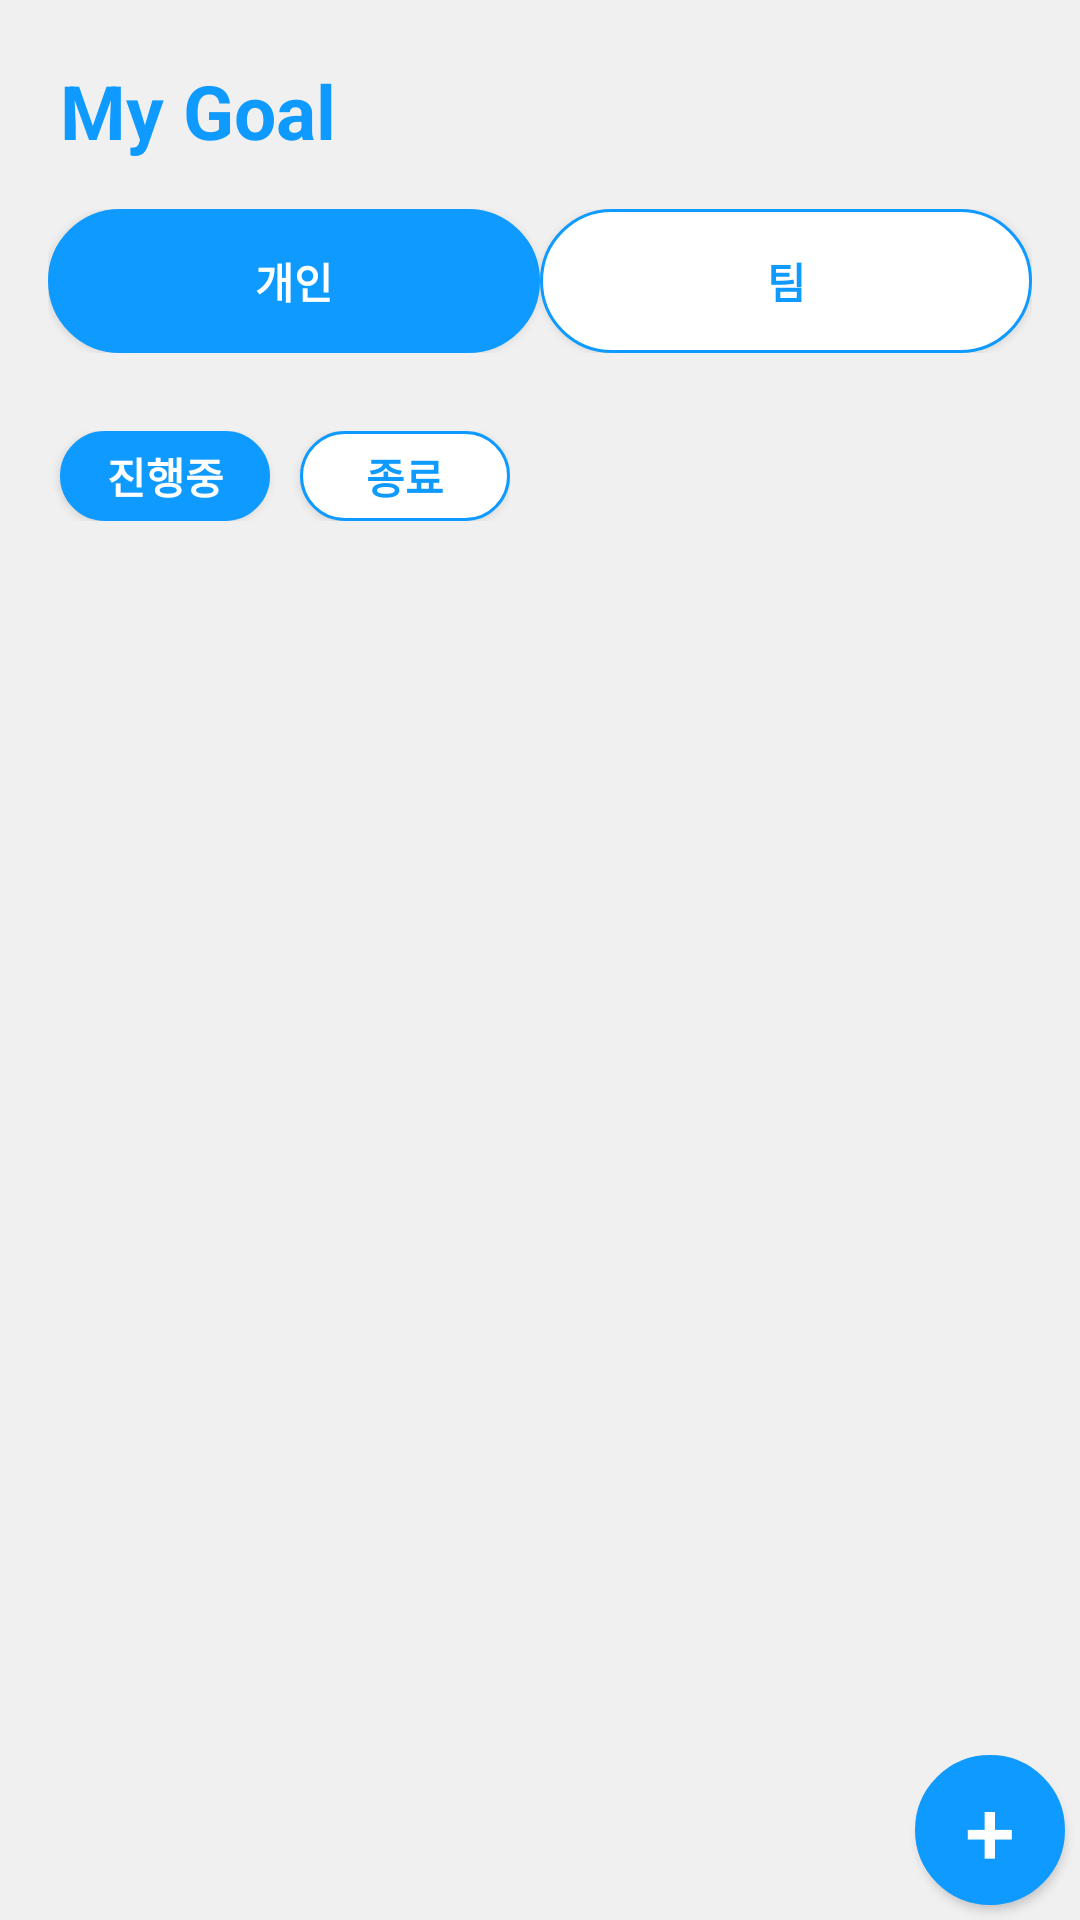

Reconstruct the res/layout file that produces this screen, plus the resources it refers to.
<!-- AndroidManifest.xml: application theme Theme.Mockly -->
<!-- res/layout/fragment_goal.xml -->
<?xml version="1.0" encoding="utf-8"?>
<androidx.constraintlayout.widget.ConstraintLayout xmlns:android="http://schemas.android.com/apk/res/android"
    xmlns:app="http://schemas.android.com/apk/res-auto"
    xmlns:tools="http://schemas.android.com/tools"
    android:layout_width="match_parent"
    android:layout_height="match_parent"
    android:background="#F0F0F0"
    tools:context=".ui.GoalFragment">

    <TextView
        android:id="@+id/header_title"
        android:layout_width="match_parent"
        android:layout_height="wrap_content"
        android:text="My Goal"
        android:textSize="25dp"
        android:textStyle="bold"
        android:textColor="#0E9AFF"
        android:layout_marginStart="20dp"
        android:layout_marginTop="20dp"
        app:layout_constraintTop_toTopOf="parent"
        app:layout_constraintStart_toStartOf="parent"
        />

    
    <LinearLayout
        android:id="@+id/headerLayout"
        android:layout_width="match_parent"
        android:layout_height="wrap_content"
        android:orientation="horizontal"
        android:padding="16dp"
        android:background="#F0F0F0"
        app:layout_constraintTop_toBottomOf="@id/header_title"
        app:layout_constraintStart_toStartOf="parent"
        app:layout_constraintEnd_toEndOf="parent">

        <Button
            android:id="@+id/personalButton"
            android:layout_width="0dp"
            android:layout_height="wrap_content"
            android:layout_weight="1"
            android:text="개인"
            android:textSize="14dp"
            android:textStyle="bold"
            android:textColor="@color/white"
            android:background="@drawable/circle_choose_btn"/>

        <Button
            android:id="@+id/teamButton"
            android:layout_width="0dp"
            android:layout_height="wrap_content"
            android:layout_weight="1"
            android:text="팀"
            android:textSize="14dp"
            android:textStyle="bold"
            android:textColor="#0E9AFF"
            android:background="@drawable/circle_btn"/>
    </LinearLayout>

    
    <LinearLayout
        android:id="@+id/subHeaderLayout"
        android:layout_width="wrap_content"
        android:layout_height="30dp"
        android:orientation="horizontal"
        app:layout_constraintTop_toBottomOf="@id/headerLayout"
        android:layout_marginTop="10dp"
        android:layout_marginStart="20dp"
        app:chipIconVisible="false"
        android:checkable="true"
        tools:ignore="MissingConstraints"
        app:layout_goneMarginStart="20dp">

        <Button
            android:id="@+id/inProgressButton"
            android:layout_width="70dp"
            android:layout_height="wrap_content"
            android:text="진행중"
            android:textColor="#FFFFFF"
            android:textSize="14dp"
            android:textStyle="bold"
            android:background="@drawable/circle_choose_btn"
            android:layout_marginStart="20dp"/>

        <Button
            android:id="@+id/completedButton"
            android:layout_width="70dp"
            android:layout_height="wrap_content"
            android:layout_marginStart="10dp"
            android:background="@drawable/circle_btn"
            android:textColor="#0E9AFF"
            android:text="종료"
            android:textSize="14dp"
            android:textStyle="bold" />






    </LinearLayout>

    
    <ScrollView
        android:id="@+id/scrollView"
        android:layout_width="0dp"
        android:layout_height="0dp"
        app:layout_constraintTop_toBottomOf="@id/subHeaderLayout"
        app:layout_constraintBottom_toTopOf="@id/floatingActionButton"
        app:layout_constraintStart_toStartOf="parent"
        app:layout_constraintEnd_toEndOf="parent">
        
        
        <androidx.recyclerview.widget.RecyclerView
            android:id="@+id/goal_fragment_recycler_view"
            android:layout_width="match_parent"
            android:layout_height="0dp"
            android:layout_marginTop="10dp"
            android:layout_marginBottom="60dp"
            app:layout_constraintTop_toBottomOf="@id/subHeaderLayout"
            app:layout_constraintBottom_toTopOf="@id/floatingActionButton"
            app:layout_constraintStart_toStartOf="parent"
            app:layout_constraintEnd_toEndOf="parent"
            tools:listitem="@layout/item_teamprogress"/>
    </ScrollView>

    <Button
        android:id="@+id/floatingActionButton"
        android:layout_width="50dp"
        android:layout_height="50dp"
        android:background="@drawable/fragmet_add_goal_page"
        app:layout_constraintBottom_toBottomOf="parent"
        android:text="+"
        android:textSize="30dp"
        android:textColor="@color/white"
        app:layout_constraintEnd_toEndOf="parent"
        android:layout_marginEnd="5dp"
        android:layout_marginBottom="5dp" />

    
    <TextView
        android:id="@+id/goal_remove"
        android:layout_width="50dp"
        android:layout_height="50dp"
        android:background="#F0F0F0"
        app:layout_constraintBottom_toBottomOf="parent"
        android:textSize="30dp"
        android:textColor="@color/white"
        app:layout_constraintStart_toStartOf="parent"
        android:layout_marginEnd="5dp"
        android:layout_marginBottom="5dp" />
</androidx.constraintlayout.widget.ConstraintLayout>
<!-- resources referenced by this layout -->
<resources>
  <color name="white">#FFFFFFFF</color>
  <!-- drawable circle_btn (drawable) -->
  <?xml version="1.0" encoding="utf-8"?>
  <shape xmlns:android="http://schemas.android.com/apk/res/android"
                  android:padding="10dp"
                  android:shape="rectangle" >
      <solid android:color="#ffffff" />
      <stroke
          android:width="1dp"
          android:color="#0E9AFF"/>
      <corners
          android:bottomLeftRadius="50dp"
          android:bottomRightRadius="50dp"
          android:topLeftRadius="50dp"
          android:topRightRadius="50dp" />
  </shape>
  <!-- drawable circle_choose_btn (drawable) -->
  <?xml version="1.0" encoding="utf-8"?>
  <shape xmlns:android="http://schemas.android.com/apk/res/android"
      android:padding="10dp"
      android:shape="rectangle">
      <solid android:color="#0E9AFF"/>
      <stroke
          android:width="1dp"
          android:color="#0E9AFF"/>
      <corners
          android:bottomLeftRadius="50dp"
          android:bottomRightRadius="50dp"
          android:topLeftRadius="50dp"
          android:topRightRadius="50dp" />
  </shape>
  <!-- drawable fragmet_add_goal_page (drawable) -->
  <?xml version="1.0" encoding="utf-8"?>
  <layer-list xmlns:android="http://schemas.android.com/apk/res/android">
  
      <item>
          <shape android:shape="rectangle">
              <solid android:color="#0E9AFF" />
              <solid android:color="#0E9AFF" />
              <stroke
                  android:width="1dp"
                  android:color="#0E9AFF"/>
              <corners
                  android:bottomLeftRadius="100dp"
                  android:bottomRightRadius="100dp"
                  android:topLeftRadius="100dp"
                  android:topRightRadius="100dp" />
          </shape>
      </item>
  
      
      
      
      
      
  </layer-list>
  <style name="Theme.Mockly" parent="Theme.MaterialComponents.DayNight.DarkActionBar">
          
          <item name="colorPrimary">@color/purple_500</item>
          <item name="colorPrimaryVariant">@color/purple_700</item>
          <item name="colorOnPrimary">@color/white</item>
          
          <item name="colorSecondary">@color/teal_200</item>
          <item name="colorSecondaryVariant">@color/teal_700</item>
          <item name="colorOnSecondary">@color/black</item>
          
          <item name="android:statusBarColor">?attr/colorPrimaryVariant</item>
          
      </style>
  <color name="black">#FF000000</color>
  <!-- not gathered from this repository: default colours our renderer supplied (Android Studio template values) -->
  <color name="purple_500">#FF6200EE</color>
  <color name="purple_700">#FF3700B3</color>
  <color name="teal_200">#FF03DAC5</color>
  <color name="teal_700">#FF018786</color>
</resources>
